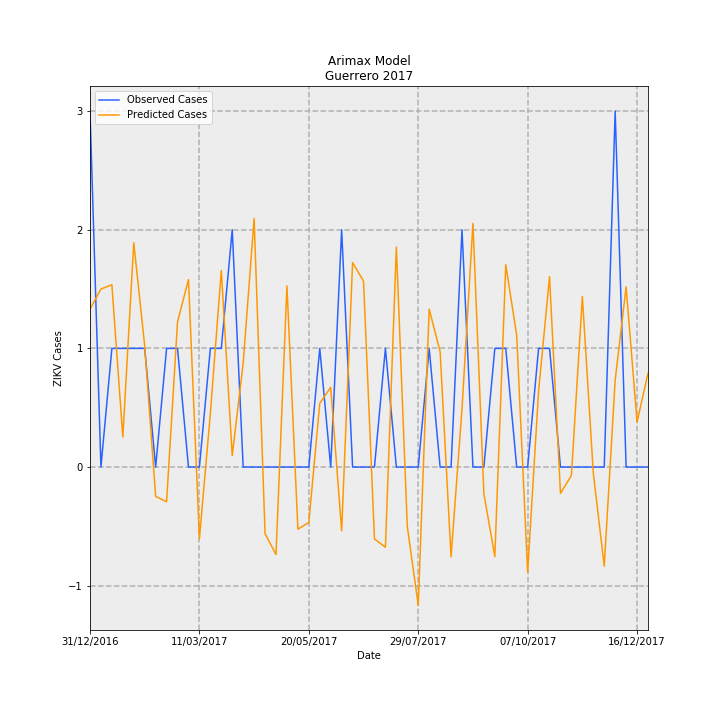

The file beside this chart, header and first rows:
Date, predictions_incidence, observed_incidence, Predicted Cases, Observed Cases, error
31/12/2016, 0.03766, 0.08491, 1.331, 3.0, 1.669
07/01/2017, 0.04246, 0.0, 1.5, 0.0, -1.5
14/01/2017, 0.04348, 0.0283, 1.536, 1.0, -0.5364
21/01/2017, 0.007173, 0.0283, 0.2535, 1.0, 0.7465
28/01/2017, 0.0535, 0.0283, 1.89, 1.0, -0.8902
04/02/2017, 0.02891, 0.0283, 1.022, 1.0, -0.02152
11/02/2017, -0.006997, 0.0, -0.2472, 0.0, 0.2472
18/02/2017, -0.008289, 0.0283, -0.2929, 1.0, 1.293
25/02/2017, 0.03463, 0.0283, 1.224, 1.0, -0.2237
04/03/2017, 0.04471, 0.0, 1.58, 0.0, -1.58
11/03/2017, -0.01713, 0.0, -0.6053, 0.0, 0.6053
18/03/2017, 0.01278, 0.0283, 0.4516, 1.0, 0.5484
25/03/2017, 0.04688, 0.0283, 1.656, 1.0, -0.6562
01/04/2017, 0.002738, 0.05661, 0.09676, 2.0, 1.903
08/04/2017, 0.02478, 0.0, 0.8755, 0.0, -0.8755
15/04/2017, 0.05931, 0.0, 2.096, 0.0, -2.096
22/04/2017, -0.01589, 0.0, -0.5614, 0.0, 0.5614
29/04/2017, -0.02088, 0.0, -0.7377, 0.0, 0.7377
06/05/2017, 0.04321, 0.0, 1.527, 0.0, -1.527
13/05/2017, -0.01481, 0.0, -0.5233, 0.0, 0.5233
20/05/2017, -0.01324, 0.0, -0.4678, 0.0, 0.4678
27/05/2017, 0.01521, 0.0283, 0.5373, 1.0, 0.4627
03/06/2017, 0.01902, 0.0, 0.6719, 0.0, -0.6719
10/06/2017, -0.01522, 0.05661, -0.5379, 2.0, 2.538
17/06/2017, 0.04875, 0.0, 1.723, 0.0, -1.723
24/06/2017, 0.04436, 0.0, 1.567, 0.0, -1.567
01/07/2017, -0.01716, 0.0, -0.6063, 0.0, 0.6063
08/07/2017, -0.01914, 0.0283, -0.6762, 1.0, 1.676
15/07/2017, 0.05247, 0.0, 1.854, 0.0, -1.854
22/07/2017, -0.01416, 0.0, -0.5005, 0.0, 0.5005
29/07/2017, -0.03298, 0.0, -1.165, 0.0, 1.165
05/08/2017, 0.03767, 0.0283, 1.331, 1.0, -0.3309
12/08/2017, 0.02754, 0.0, 0.9731, 0.0, -0.9731
19/08/2017, -0.0214, 0.0, -0.7562, 0.0, 0.7562
26/08/2017, 0.01388, 0.05661, 0.4905, 2.0, 1.51
02/09/2017, 0.0581, 0.0, 2.053, 0.0, -2.053
09/09/2017, -0.006366, 0.0, -0.2249, 0.0, 0.2249
16/09/2017, -0.02138, 0.0283, -0.7553, 1.0, 1.755
23/09/2017, 0.04826, 0.0283, 1.705, 1.0, -0.7052
30/09/2017, 0.03144, 0.0, 1.111, 0.0, -1.111
07/10/2017, -0.02508, 0.0, -0.8863, 0.0, 0.8863
14/10/2017, 0.0181, 0.0283, 0.6394, 1.0, 0.3606
21/10/2017, 0.04542, 0.0283, 1.605, 1.0, -0.6046
28/10/2017, -0.006272, 0.0, -0.2216, 0.0, 0.2216
04/11/2017, -0.002013, 0.0, -0.07112, 0.0, 0.07112
11/11/2017, 0.0407, 0.0, 1.438, 0.0, -1.438
18/11/2017, -0.001425, 0.0, -0.05033, 0.0, 0.05033
25/11/2017, -0.02364, 0.0, -0.8352, 0.0, 0.8352
02/12/2017, 0.02073, 0.08491, 0.7324, 3.0, 2.268
09/12/2017, 0.04299, 0.0, 1.519, 0.0, -1.519
16/12/2017, 0.01073, 0.0, 0.379, 0.0, -0.379
23/12/2017, 0.02237, 0.0, 0.7902, 0.0, -0.7902
